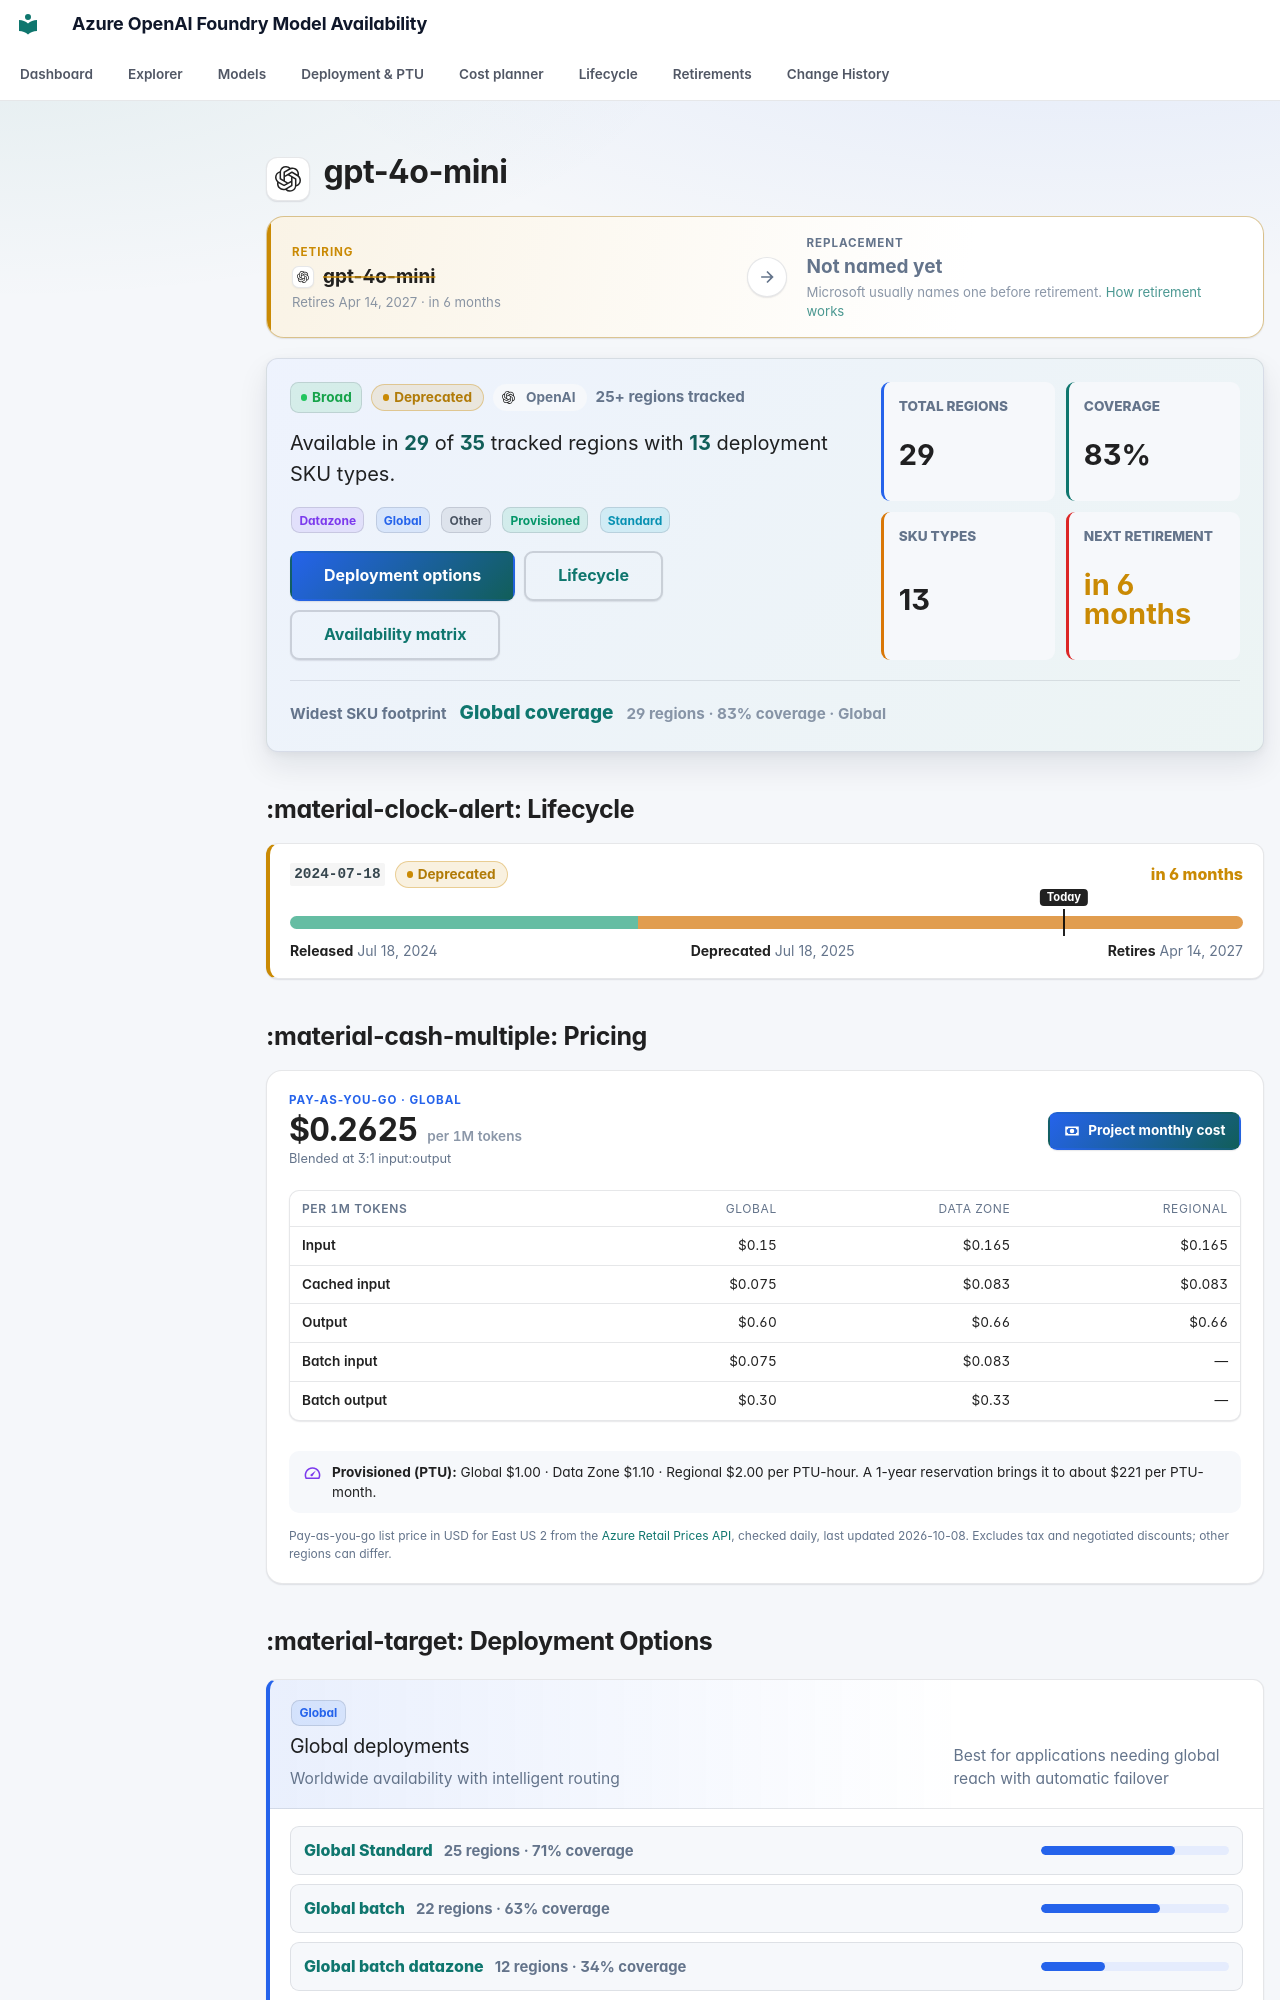

repository: JinLee794/foundry-model-availability-notifications · page: models/gpt-4o-mini/index.html · generator: mkdocs

# <span class="pv pv--openai pv--xl" aria-hidden="true" title="OpenAI"></span> gpt-4o-mini

<div class="swap swap--caution swap--none" aria-label="Replacement model">
    <div class="swap__side swap__side--from">
        <span class="swap__eyebrow">Retiring</span>
        <span class="swap__model"><span class="pv pv--openai pv--sm" aria-hidden="true" title="OpenAI"></span><b>gpt-4o-mini</b></span>
        <small>Retires Apr 14, 2027 · in 6 months</small>
    </div>
    <span class="swap__arrow" aria-hidden="true"><svg class="fm-icon" viewBox="0 0 24 24" aria-hidden="true"><path d="M5 11h11.17l-4.88-4.88L12.7 4.7 20 12l-7.3 7.3-1.41-1.42L16.17 13H5z"/></svg></span>
    <div class="swap__side swap__side--to">
        <span class="swap__eyebrow">Replacement</span>
        <span class="swap__model"><b>Not named yet</b></span>
        <small>Microsoft usually names one before retirement. <a href="../../lifecycle/">How retirement works</a></small>
    </div>
</div>

<div class="model-profile" aria-label="Model availability profile">
    <div class="model-profile__main">
        <div class="model-profile__badges">
            <span class="badge badge-broad">Broad</span>
            <span class="lc-badge lc-badge--caution" tabindex="0" data-tip-title="Deprecated" data-tip="No longer available to new customers. Subscriptions that already deployed this version can keep creating and managing deployments until it retires. Next retirement: Apr 14, 2027 (version 2024-07-18). Don&#x27;t start new work on it; schedule a migration before retirement.">Deprecated</span>
            <span class="model-profile__family"><span class="pv pv--openai pv--sm" aria-hidden="true" title="OpenAI"></span>OpenAI</span>
            <span class="model-profile__coverage-note">25+ regions tracked</span>
        </div>
        <p class="model-profile__lead">Available in <strong>29</strong> of <strong>35</strong> tracked regions with <strong>13</strong> deployment SKU types.</p>
        <div class="model-profile__chips" aria-label="Deployment categories"><span class="sku-badge sku-datazone" data-tooltip="Data residency compliance deployments | Required for data sovereignty and compliance requirements (GDPR, etc.) | ✓ Data stays within the specified geographic zone — supports GDPR and regional data-residency policies">Datazone</span> <span class="sku-badge sku-global" data-tooltip="Worldwide availability with intelligent routing | Best for applications needing global reach with automatic failover | ⚠ Data may be processed in any Azure region — not suitable for HIPAA, FedRAMP, or strict data-residency requirements">Global</span> <span class="sku-badge sku-other">Other</span> <span class="sku-badge sku-provisioned" data-tooltip="Reserved throughput capacity (PTU) | Best for predictable, high-volume production workloads | ✓ Single-region deployment — HIPAA-eligible in supported regions with a BAA from Microsoft">Provisioned</span> <span class="sku-badge sku-standard" data-tooltip="Pay-as-you-go regional deployments | Best for variable workloads and cost-sensitive applications | ✓ Single-region deployment — HIPAA-eligible in supported regions with a BAA from Microsoft">Standard</span></div>
        <div class="model-profile__actions">
            <a class="md-button md-button--primary" href="#deployment-options">Deployment options</a>
            <a class="md-button" href="#lifecycle">Lifecycle</a>
            <a class="md-button" href="#full-availability-matrix">Availability matrix</a>
        </div>
    </div>
    <div class="model-profile__metrics" aria-label="Model availability metrics">
    <div class="model-metric">
        <span>Total regions</span>
        <strong>29</strong>
    </div>
    <div class="model-metric">
        <span>Coverage</span>
        <strong>83%</strong>
    </div>
    <div class="model-metric">
        <span>SKU types</span>
        <strong>13</strong>
    </div>
    <div class="model-metric model-metric--caution">
        <span>Next retirement</span>
        <strong>in 6 months</strong>
    </div>
</div>
    <div class="model-profile__insight">
        <span>Widest SKU footprint</span>
        <strong><a href="../../explorer/#t=gs">Global coverage</a></strong>
        <small>29 regions · 83% coverage · Global</small>
    </div>
</div>
## :material-clock-alert: Lifecycle

<div class="lc-versions">
<div class="lc-version lc-version--caution">
    <div class="lc-version__head">
        <code>2024-07-18</code>
        <span class="lc-badge lc-badge--caution" tabindex="0" data-tip-title="Deprecated" data-tip="No longer available to new customers. Subscriptions that already deployed this version can keep creating and managing deployments until it retires. Don&#x27;t start new work on it; schedule a migration before retirement.">Deprecated</span>
        <span class="lc-version__countdown lc-version__countdown--caution">in 6 months</span>
    </div>
    <div class="lc-bar" aria-hidden="true"><span class="lc-seg lc-seg--ga" style="left:0;width:36.50%"></span><span class="lc-seg lc-seg--deprecated" style="left:36.50%;width:63.50%"></span><span class="lc-today" style="left:81.20%"><em>Today</em></span></div>
    <div class="lc-version__dates"><span><b>Released</b> Jul 18, 2024</span><span><b>Deprecated</b> Jul 18, 2025</span><span><b>Retires</b> Apr 14, 2027</span></div>
    
</div>
</div>



## :material-cash-multiple: Pricing

<div class="price-card">
    <div class="price-card__head">
        <div class="price-card__hero">
            <span class="price-card__eyebrow">Pay-as-you-go · Global</span>
            <strong>$0.2625<small> per 1M tokens</small></strong>
            <span class="price-card__note">Blended at 3:1 input:output</span>
        </div>
        <a class="md-button md-button--primary" href="../../cost/?m=gpt-4o-mini"><svg class="fm-icon" viewBox="0 0 24 24" aria-hidden="true"><path d="M3 6h18v12H3zm9 3a3 3 0 1 1 0 6 3 3 0 0 1 0-6M7 8a2 2 0 0 1-2 2v4a2 2 0 0 1 2 2h10a2 2 0 0 1 2-2v-4a2 2 0 0 1-2-2z"/></svg> Project monthly cost</a>
    </div>
    <div class="table-responsive"><table class="price-table">
        <thead><tr><th>Per 1M tokens</th><th>Global</th><th>Data Zone</th><th>Regional</th></tr></thead>
        <tbody><tr><th scope="row">Input</th><td>$0.15</td><td>$0.165</td><td>$0.165</td></tr><tr><th scope="row">Cached input</th><td>$0.075</td><td>$0.083</td><td>$0.083</td></tr><tr><th scope="row">Output</th><td>$0.60</td><td>$0.66</td><td>$0.66</td></tr><tr><th scope="row">Batch input</th><td>$0.075</td><td>$0.083</td><td>—</td></tr><tr><th scope="row">Batch output</th><td>$0.30</td><td>$0.33</td><td>—</td></tr></tbody>
    </table></div>
    
    <p class="price-card__ptu"><svg class="fm-icon" viewBox="0 0 24 24" aria-hidden="true"><path d="M12 4a10 10 0 0 0-8.66 15h17.32A10 10 0 0 0 12 4m0 2a8 8 0 0 1 7.42 11H4.58A8 8 0 0 1 12 6m4.24 2.34-5.66 4.24a1.5 1.5 0 1 0 1.84 1.84z"/></svg><span><b>Provisioned (PTU):</b> Global $1.00 · Data Zone $1.10 · Regional $2.00 per PTU-hour. A 1-year reservation brings it to about $221 per PTU-month.</span></p>
    <p class="price-card__foot">Pay-as-you-go list price in USD for East US 2 from the <a href="https://learn.microsoft.com/rest/api/cost-management/retail-prices/azure-retail-prices">Azure Retail Prices API</a>, checked daily, last updated 2026-10-08. Excludes tax and negotiated discounts; other regions can differ.</p>
</div>
